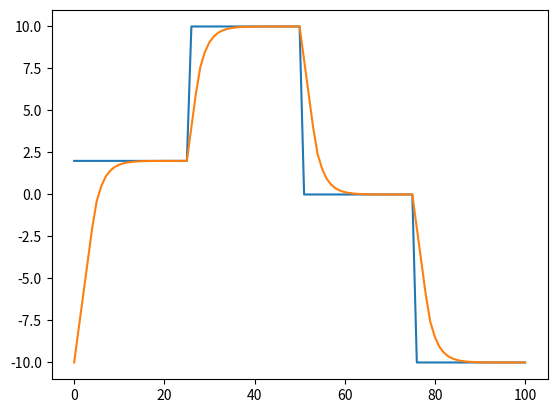

This chart was generated by the following Python code:
import matplotlib.pyplot as plt
import numpy as np
class PIDControl:
    def __init__(self, kp=0.0, ki=0.0, kd=0.0, Ts=0.01, sigma=0.05, limit=2.0, init_integrator = 0.0, Lower_limit = 0.0, Upper_limit = 0.0):
        self.kp = kp
        self.ki = ki
        self.kd = kd
        self.Ts = Ts
        self.limit = limit
        self.upper_limit = Upper_limit
        self.lower_limit = Lower_limit
        self.integrator =init_integrator
        self.error_delay_1 = 0.0
        self.error_dot_delay_1 = 0.0
        self.y_dot = 0.0
        self.y_delay_1 = 0.0
        self.y_dot_delay_1 = 0.0
        # gains for differentiator
        self.a1 = (2.0 * sigma - Ts) / (2.0 * sigma + Ts)
        self.a2 = 2.0 / (2.0 * sigma + Ts)

    def update(self, y_ref, y, reset_flag=False):
        if reset_flag is True:
            self.integrator = 0.0
            self.error_delay_1 = 0.0
            self.y_dot = 0.0
            self.y_delay_1 = 0.0
            self.y_dot_delay_1 = 0.0
        # compute the error
        error = y_ref - y
        
        # update the integrator using trapazoidal rul
        self.integrator = self.integrator \
                          + (self.Ts/2) * (error + self.error_delay_1)
        # update the differentiator
        error_dot = self.a1 * self.error_dot_delay_1 \
                         + self.a2 * (error - self.error_delay_1)
        # PID control
        u = self.kp * error \
            + self.ki * self.integrator \
            + self.kd * error_dot
        # saturate PID control at limit
        u_sat = self._saturate(u)
        # integral anti-windup
        #   adjust integrator to keep u out of saturation
        if np.abs(self.ki) > 0.0001:
            self.integrator = self.integrator \
                              + (self.Ts / self.ki) * (u_sat - u)
        # update the delayed variables
        self.error_delay_1 = error
        self.error_dot_delay_1 = error_dot
        return u_sat

    def _saturate(self, u):
        # saturate u at +- self.limit
        if self.limit != 0.0:
            if u >= self.limit:
                u_sat = self.limit
            elif u <= -self.limit:
                u_sat = -self.limit
            else:
                u_sat = u
        else:
            if u <= self.lower_limit:
                u_sat = self.lower_limit
            elif u >= self.upper_limit:
                u_sat = self.upper_limit
            else:
                u_sat = u
           
        return u_sat
class PID:
    def __init__(self, kp, ki, kd, high=2., low=-2., ts = 1):
        self.kp = kp
        self.ki = ki
        self.kd = kd
        self.elast = 0.0
        self.I = 0
        self.high = high
        self.low = low
        self.ts = ts
    def update(self, y_ref, y):
        P = y_ref - y
        self.I = self.I \
                          + (self.ts/2) * (P)
        D = (P - self.elast)/self.ts
        self.elast = P
        #print(self.kp * P + self.ki * self.I + self.kd * D)
        retuner = self.kp * P + self.ki * self.I + self.kd * D
        satted = self.saturate(retuner)
        if np.abs(self.ki) > 0.0001:
            self.I = self.I + (self.ts / self.ki) * (retuner - satted)
        return satted
    
    def saturate(self, val):
        if val > self.high:
            return self.high
        elif val < self.low:
            return self.low
        return val


pid_controller = PID(.5,0.0001, 0.02, ts = .1)
y_in = -10.
y_ref = 2
updates = []
sigs = []
updates.append(y_in)
sigs.append(y_ref)
for i in range(0, 100):
    if i == 25:
        y_ref = 10.
    if i == 50:
        y_ref = 0.
    if i == 75:
        y_ref = -10.
    
    y_in =y_in +  pid_controller.update(y_ref, y_in)
    
    updates.append(y_in)

    sigs.append(y_ref)

print(sigs)
print(updates)

plt.plot(sigs)
plt.plot(updates)
plt.show()
